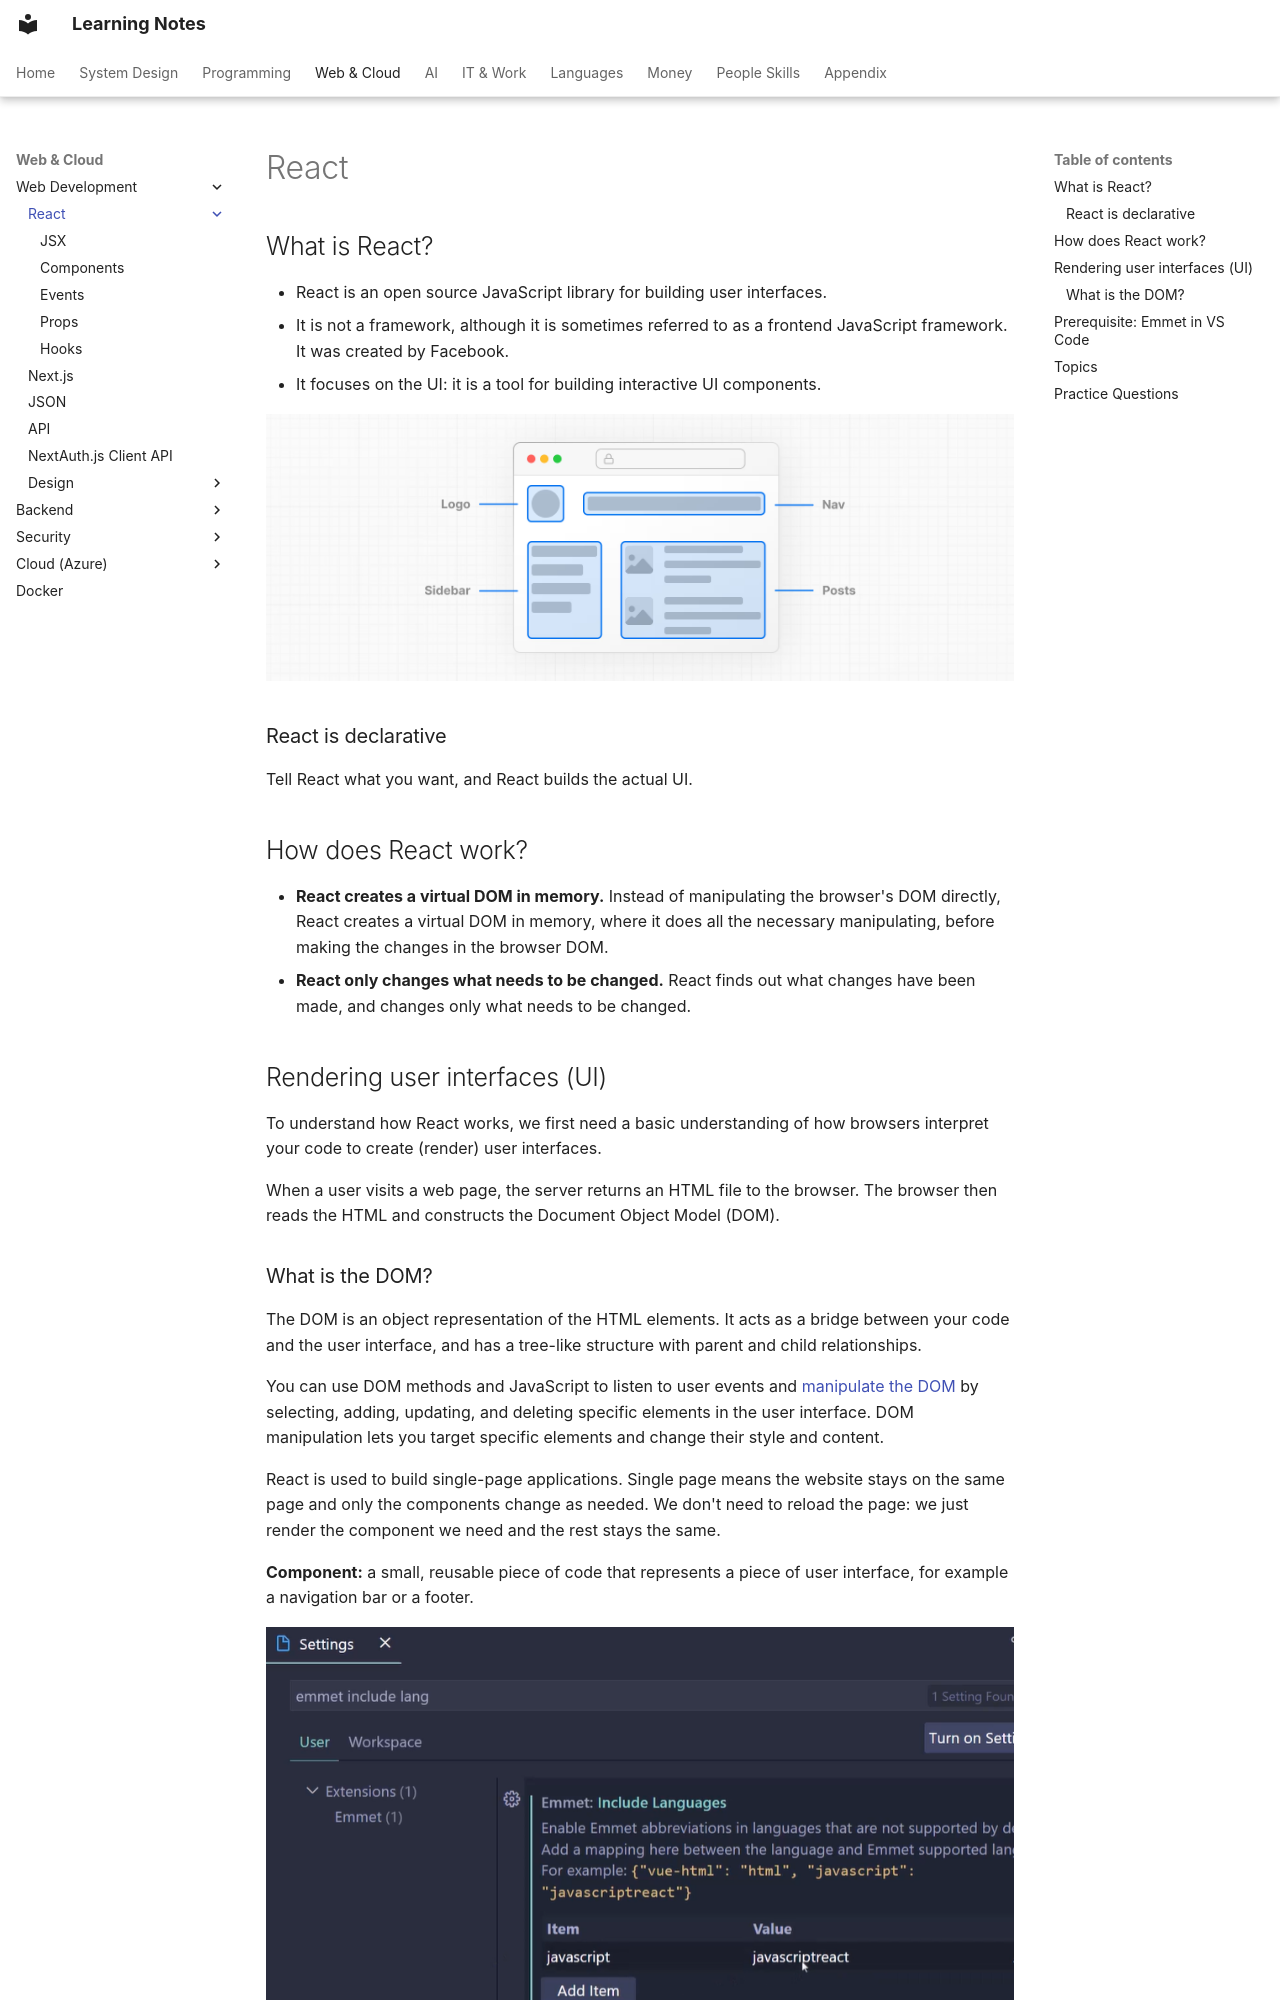

repository: pratham-garg-456/learning-notes · page: coding/web/react/index.html · generator: mkdocs

---
title: React
---

# React

## What is React?

- React is an open source JavaScript library for building user interfaces.
- It is not a framework, although it is sometimes referred to as a frontend JavaScript framework. It was created by Facebook.
- It focuses on the UI: it is a tool for building interactive UI components.

![index](../../../assets/notion/index/image-49.png)


### React is declarative

Tell React what you want, and React builds the actual UI.

## How does React work?

- **React creates a virtual DOM in memory.** Instead of manipulating the browser's DOM directly, React creates a virtual DOM in memory, where it does all the necessary manipulating, before making the changes in the browser DOM.
- **React only changes what needs to be changed.** React finds out what changes have been made, and changes only what needs to be changed.

## Rendering user interfaces (UI)

To understand how React works, we first need a basic understanding of how browsers interpret your code to create (render) user interfaces.

When a user visits a web page, the server returns an HTML file to the browser. The browser then reads the HTML and constructs the Document Object Model (DOM).

### What is the DOM?

The DOM is an object representation of the HTML elements. It acts as a bridge between your code and the user interface, and has a tree-like structure with parent and child relationships.

You can use DOM methods and JavaScript to listen to user events and [manipulate the DOM](https://developer.mozilla.org/docs/Learn/JavaScript/Client-side_web_APIs/Manipulating_documents) by selecting, adding, updating, and deleting specific elements in the user interface. DOM manipulation lets you target specific elements and change their style and content.

React is used to build single-page applications. Single page means the website stays on the same page and only the components change as needed. We don't need to reload the page: we just render the component we need and the rest stays the same.

**Component:** a small, reusable piece of code that represents a piece of user interface, for example a navigation bar or a footer.

![index](../../../assets/notion/index/image-50.png)
